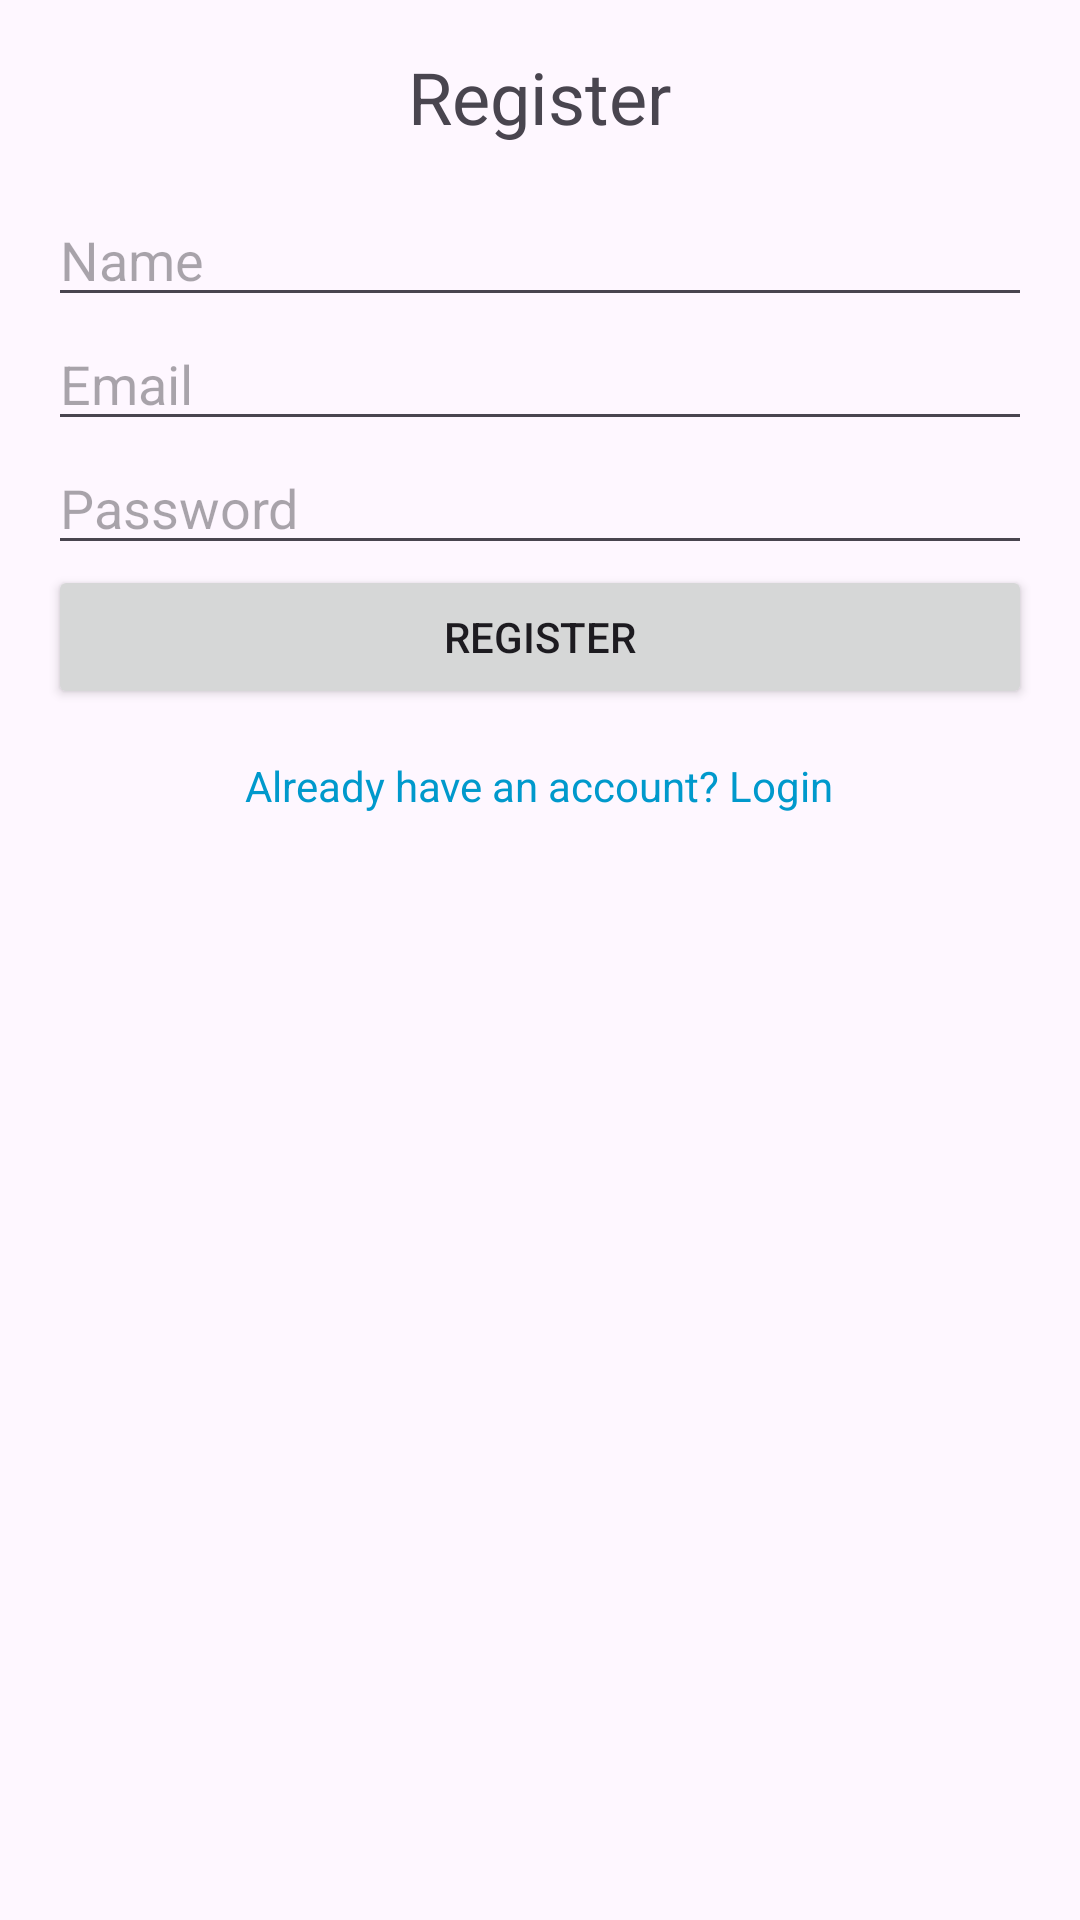

Write the Android layout XML for this screen, with the resource values it uses.
<!-- AndroidManifest.xml: application theme Theme.WMPFinalWeek -->
<!-- res/layout/activity_register.xml -->
<LinearLayout
    xmlns:android="http://schemas.android.com/apk/res/android"
    android:layout_width="match_parent"
    android:layout_height="match_parent"
    android:padding="16dp"
    android:orientation="vertical">

    <TextView
        android:id="@+id/tv_register_title"
        android:layout_width="wrap_content"
        android:layout_height="wrap_content"
        android:text="Register"
        android:textSize="24sp"
        android:layout_gravity="center"
        android:paddingBottom="16dp" />

    <EditText
        android:id="@+id/et_name"
        android:layout_width="match_parent"
        android:layout_height="wrap_content"
        android:hint="Name"
        android:inputType="textPersonName" />

    <EditText
        android:id="@+id/et_email"
        android:layout_width="match_parent"
        android:layout_height="wrap_content"
        android:hint="Email"
        android:inputType="textEmailAddress" />

    <EditText
        android:id="@+id/et_password"
        android:layout_width="match_parent"
        android:layout_height="wrap_content"
        android:hint="Password"
        android:inputType="textPassword" />

    <Button
        android:id="@+id/btn_register"
        android:layout_width="match_parent"
        android:layout_height="wrap_content"
        android:text="Register" />

    <TextView
        android:id="@+id/tv_login_redirect"
        android:layout_width="wrap_content"
        android:layout_height="wrap_content"
        android:text="Already have an account? Login"
        android:layout_gravity="center"
        android:paddingTop="16dp"
        android:textColor="@android:color/holo_blue_dark" />
</LinearLayout>
<!-- resources referenced by this layout -->
<resources>
  <style name="Theme.WMPFinalWeek" parent="Base.Theme.WMPFinalWeek" />
  <style name="Base.Theme.WMPFinalWeek" parent="Theme.Material3.DayNight.NoActionBar">
          
          
      </style>
</resources>
